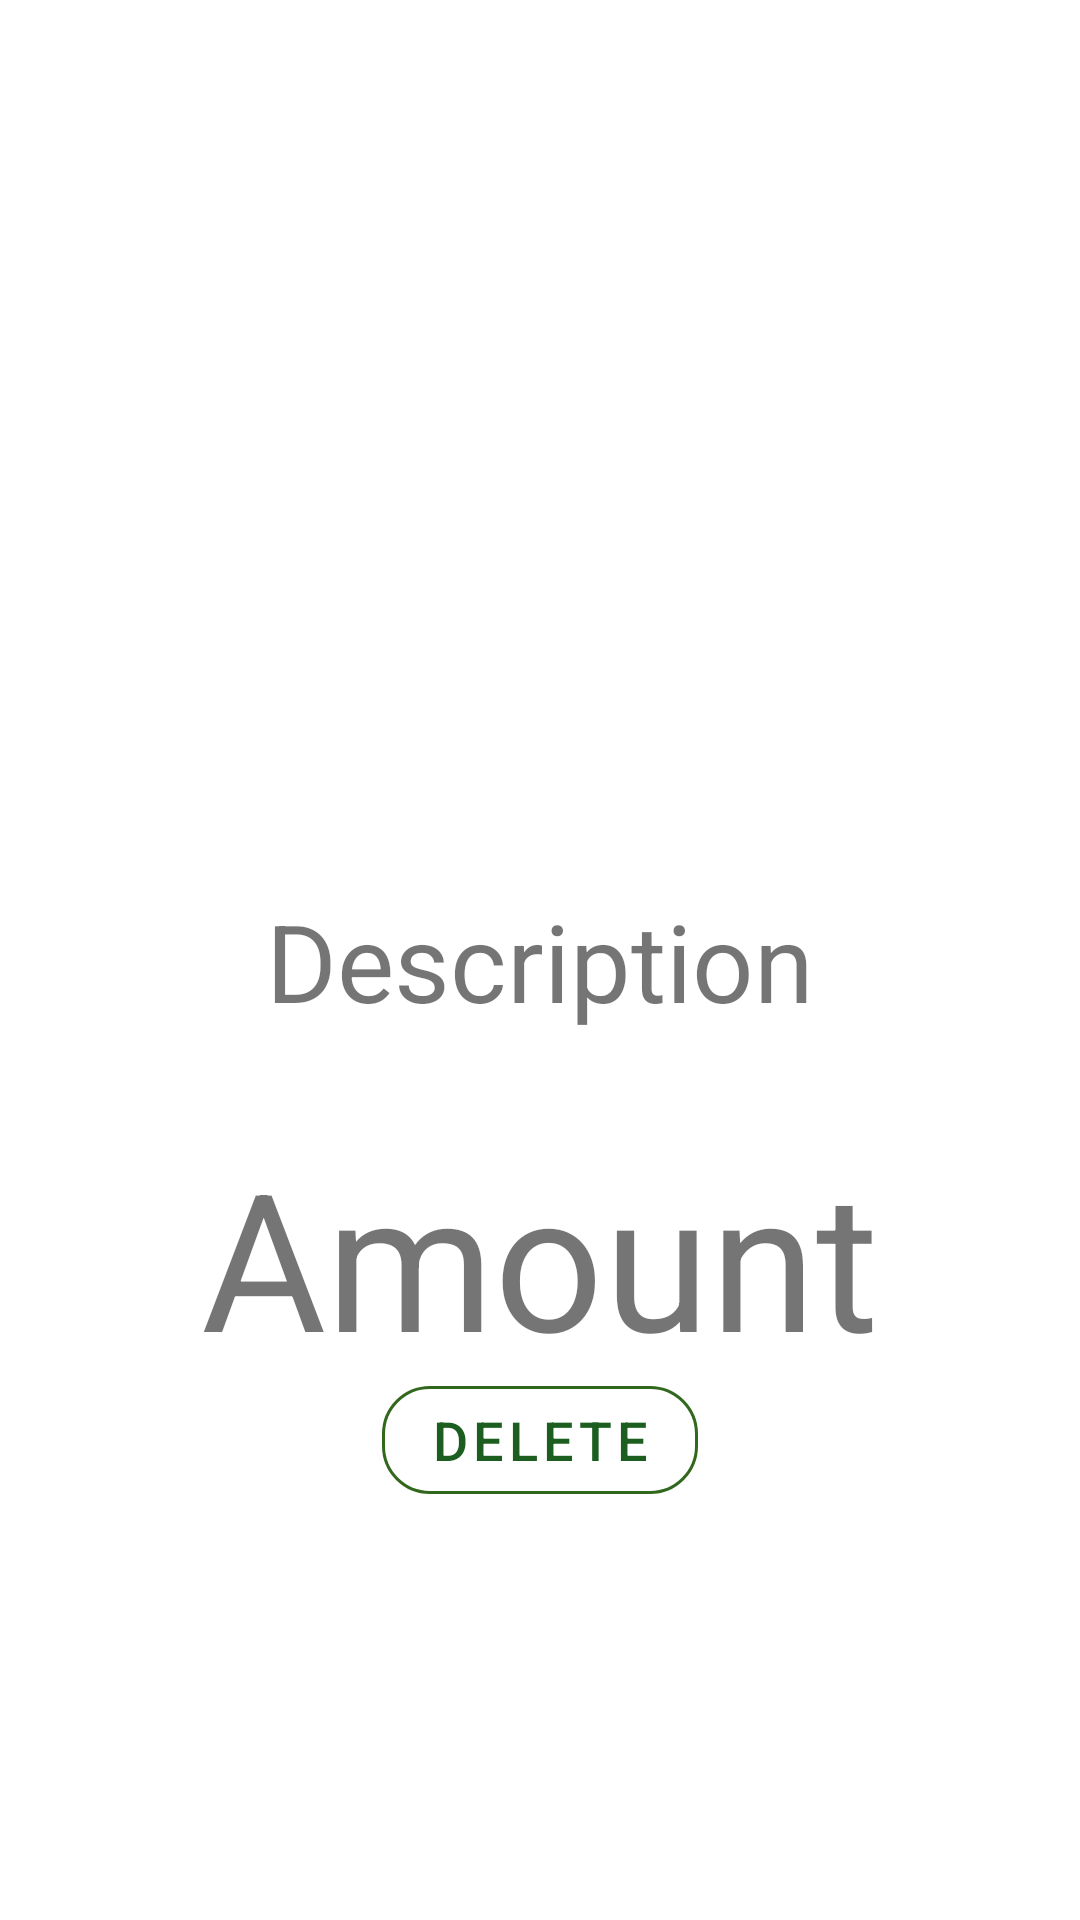

Android layout source for this screen:
<!-- AndroidManifest.xml: application theme Theme.Budgie20 -->
<!-- res/layout/fragment_details.xml -->
<?xml version="1.0" encoding="utf-8"?>
<androidx.constraintlayout.widget.ConstraintLayout xmlns:android="http://schemas.android.com/apk/res/android"
    xmlns:app="http://schemas.android.com/apk/res-auto"
    xmlns:tools="http://schemas.android.com/tools"
    android:layout_width="match_parent"
    android:layout_height="match_parent"
    tools:context=".view.DetailsFragment">

    <ImageView
        android:id="@+id/ivDetails"
        android:layout_width="0dp"
        android:layout_height="0dp"
        android:layout_marginStart="76dp"
        android:layout_marginTop="64dp"
        android:layout_marginEnd="76dp"
        android:layout_marginBottom="64dp"
        android:src="@drawable/ic_home"
        app:layout_constraintBottom_toBottomOf="@+id/glDetails"
        app:layout_constraintEnd_toEndOf="parent"
        app:layout_constraintStart_toStartOf="parent"
        app:layout_constraintTop_toTopOf="parent" />

    <androidx.constraintlayout.widget.Guideline
        android:id="@+id/glDetails"
        android:layout_width="wrap_content"
        android:layout_height="wrap_content"
        android:orientation="horizontal"
        app:layout_constraintGuide_percent="0.5" />

    <TextView
        android:id="@+id/tvDetailsDesc"
        android:layout_width="wrap_content"
        android:layout_height="wrap_content"
        android:text="@string/description"
        android:textSize="36sp"
        app:layout_constraintEnd_toEndOf="parent"
        app:layout_constraintBottom_toBottomOf="@id/glDetails"
        app:layout_constraintStart_toStartOf="parent"
        app:layout_constraintTop_toBottomOf="@+id/glDetails" />

    <TextView
        android:id="@+id/tvDetailsAmount"
        android:layout_width="wrap_content"
        android:layout_height="wrap_content"
        android:layout_marginTop="32dp"
        android:text="@string/amount"
        android:textSize="64dp"
        app:layout_constraintEnd_toEndOf="parent"
        app:layout_constraintStart_toStartOf="parent"
        app:layout_constraintTop_toBottomOf="@+id/tvDetailsDesc" />

    <com.google.android.material.button.MaterialButton
        android:id="@+id/btDel"
        style="@style/buttonStyles"
        android:layout_width="wrap_content"
        android:layout_height="wrap_content"
        android:text="@string/delete"
        android:textSize="18sp"
        app:layout_constraintBottom_toBottomOf="parent"
        app:layout_constraintEnd_toEndOf="parent"
        app:layout_constraintStart_toStartOf="parent"
        app:layout_constraintTop_toBottomOf="@+id/glDetails"
      />
</androidx.constraintlayout.widget.ConstraintLayout>
<!-- resources referenced by this layout -->
<resources>
  <string name="amount">Amount</string>
  <string name="delete">Delete</string>
  <string name="description">Description</string>
  <style name="buttonStyles" parent="@style/Widget.MaterialComponents.Button.OutlinedButton">
          <item name="strokeColor">#32681d</item>
          <item name="elevation">8dp</item>
          <item name="cornerRadius">16dp</item>
      </style>
  <style name="Theme.Budgie20" parent="Theme.MaterialComponents.DayNight.DarkActionBar">
          
          <item name="colorPrimary">@color/green_dark</item>
          <item name="colorPrimaryVariant">@color/green</item>
          <item name="colorOnPrimary">@color/white</item>
          
          <item name="colorSecondary">@color/green_dark</item>
          <item name="colorSecondaryVariant">@color/green_light</item>
          <item name="colorOnSecondary">@color/white</item>
          
          <item name="android:statusBarColor" tools:targetApi="l">?attr/colorPrimaryVariant</item>
          
      </style>
  <color name="green_dark">#1B5E20</color>
  <color name="green">#2E7D32</color>
  <color name="white">#FFFFFFFF</color>
  <color name="green_light">#7CB342</color>
</resources>
